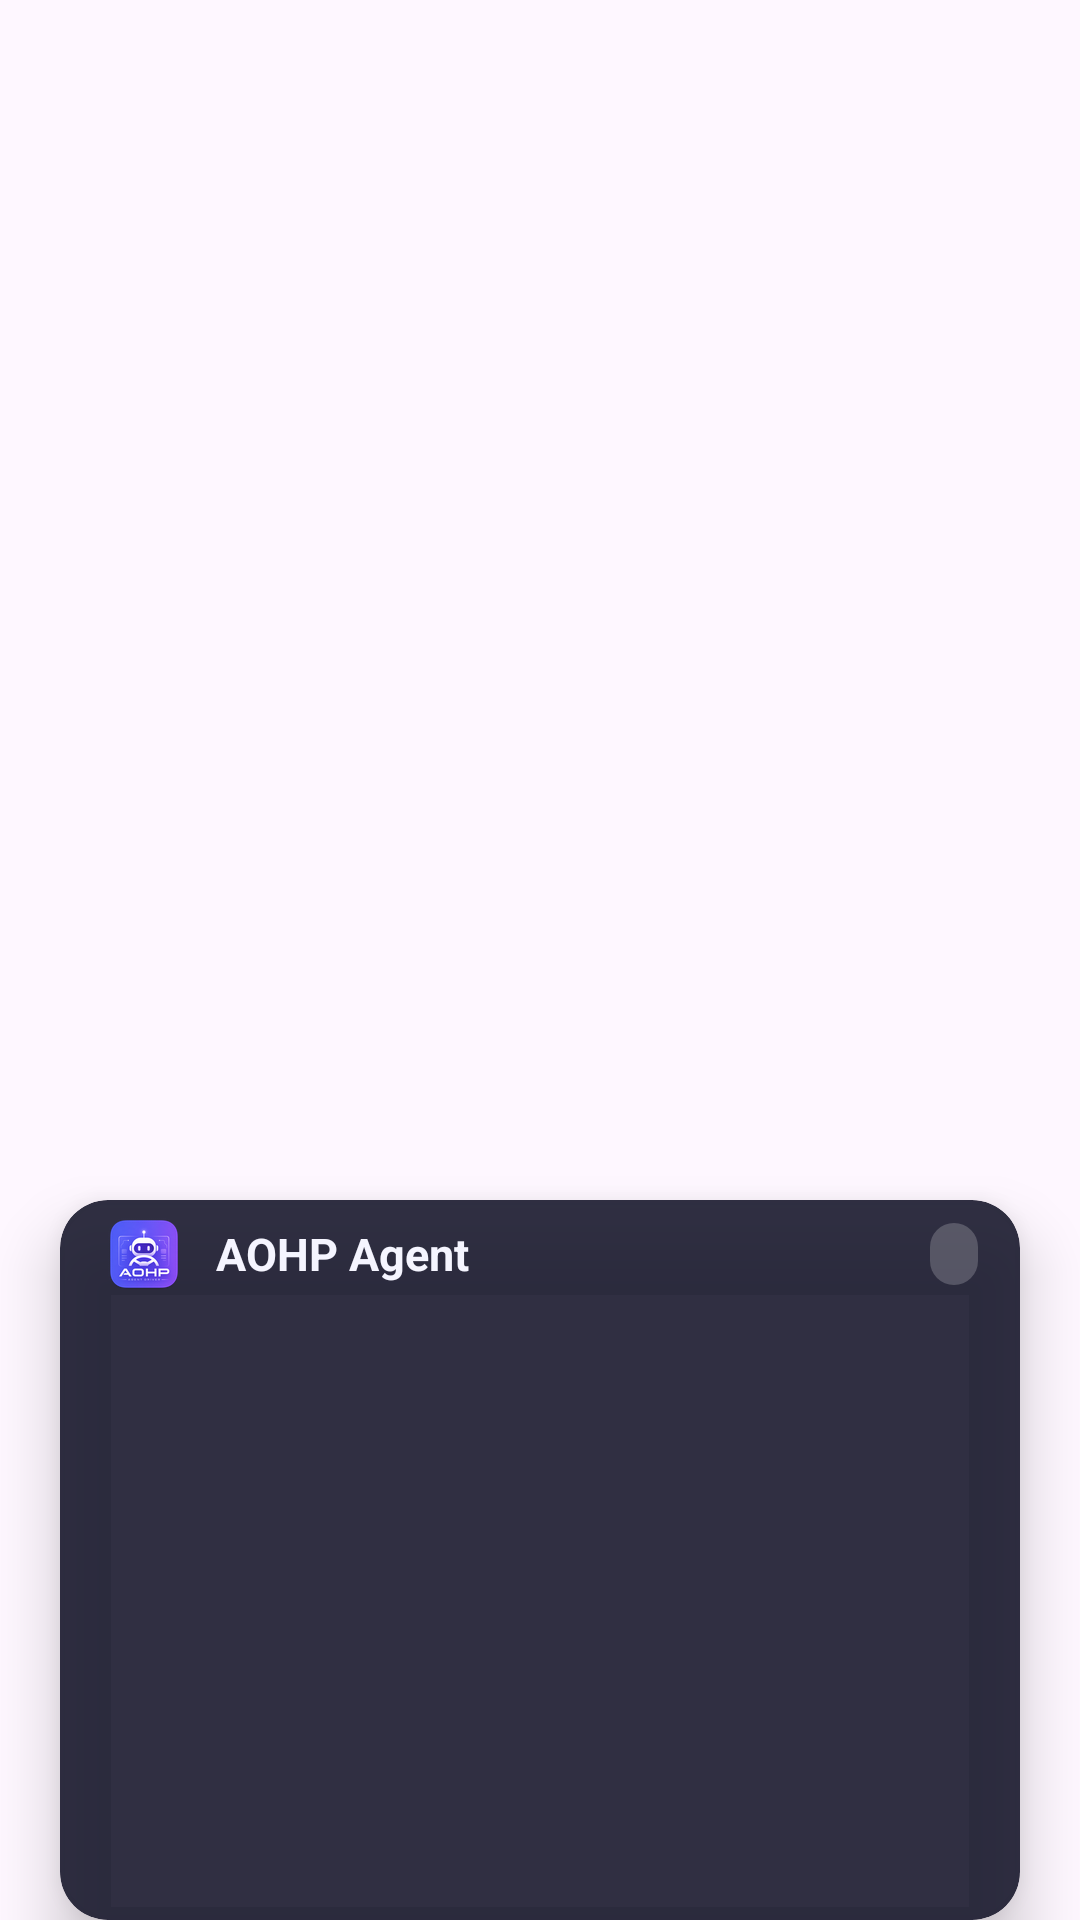

Produce the Android XML layout that renders to this screen, including the resource entries it uses.
<!-- AndroidManifest.xml: application theme Theme.AohpAgentDriver -->
<!-- res/layout/layout_agent_overlay_root.xml -->
<?xml version="1.0" encoding="utf-8"?>
<FrameLayout xmlns:android="http://schemas.android.com/apk/res/android"
    xmlns:app="http://schemas.android.com/apk/res-auto"
    android:id="@+id/overlay_root"
    android:layout_width="match_parent"
    android:layout_height="match_parent"
    android:clickable="false"
    android:focusable="false"
    android:importantForAccessibility="noHideDescendants">

    <org.aohp.agentdriver.ui.widget.CoolBreathingView
        android:id="@+id/view_border_light"
        android:layout_width="match_parent"
        android:layout_height="match_parent"
        android:clickable="false"
        android:focusable="false"
        android:importantForAccessibility="no"
        android:visibility="gone" />

    <include
        android:id="@+id/overlay_panel_include"
        layout="@layout/layout_agent_overlay_panel_content"
        android:layout_width="match_parent"
        android:layout_height="@dimen/overlay_panel_height"
        android:layout_gravity="bottom|center_horizontal"
        android:layout_marginStart="@dimen/overlay_panel_margin_horizontal"
        android:layout_marginEnd="@dimen/overlay_panel_margin_horizontal"
        android:layout_marginBottom="@dimen/overlay_panel_margin_bottom"
        android:clickable="false"
        android:focusable="false" />
</FrameLayout>
<!-- res/layout/layout_agent_overlay_panel_content.xml (included above) -->
<?xml version="1.0" encoding="utf-8"?>
<androidx.cardview.widget.CardView xmlns:android="http://schemas.android.com/apk/res/android"
    xmlns:app="http://schemas.android.com/apk/res-auto"
    android:id="@+id/overlay_card"
    android:layout_width="match_parent"
    android:layout_height="match_parent"
    android:clickable="false"
    android:focusable="false"
    app:cardBackgroundColor="@color/overlay_panel_bg"
    app:cardCornerRadius="16dp"
    app:cardElevation="12dp">

    <LinearLayout
        android:layout_width="match_parent"
        android:layout_height="match_parent"
        android:clickable="false"
        android:focusable="false"
        android:orientation="vertical"
        android:paddingStart="@dimen/overlay_panel_padding"
        android:paddingEnd="@dimen/overlay_panel_padding"
        android:paddingBottom="@dimen/overlay_panel_padding_bottom"
        android:paddingTop="@dimen/overlay_panel_padding_top">

        <LinearLayout
            android:layout_width="match_parent"
            android:layout_height="wrap_content"
            android:gravity="center_vertical"
            android:orientation="horizontal">

            <ImageView
                android:layout_width="28dp"
                android:layout_height="28dp"
                android:contentDescription="@string/app_name"
                android:scaleType="centerCrop"
                android:src="@drawable/ic_overlay_app_icon" />

            <TextView
                android:id="@+id/tv_overlay_title"
                android:layout_width="0dp"
                android:layout_height="wrap_content"
                android:layout_marginStart="10dp"
                android:layout_weight="1"
                android:ellipsize="end"
                android:maxLines="1"
                android:text="@string/overlay_title"
                android:textColor="@color/overlay_text_primary"
                android:textSize="15sp"
                android:textStyle="bold" />

            <TextView
                android:id="@+id/tv_overlay_state"
                android:layout_width="wrap_content"
                android:layout_height="wrap_content"
                android:background="@drawable/overlay_state_badge"
                android:paddingHorizontal="8dp"
                android:paddingVertical="3dp"
                android:textColor="@color/overlay_text_secondary"
                android:textSize="11sp" />
        </LinearLayout>

        <LinearLayout
            android:id="@+id/layout_overlay_task_section"
            android:layout_width="match_parent"
            android:layout_height="0dp"
            android:layout_weight="@dimen/overlay_task_section_weight"
            android:orientation="vertical"
            android:visibility="gone">

            <TextView
                android:layout_width="match_parent"
                android:layout_height="wrap_content"
                android:layout_marginTop="10dp"
                android:text="@string/overlay_task_label"
                android:textColor="@color/overlay_text_secondary"
                android:textSize="11sp"
                android:textStyle="bold" />

            <TextView
                android:id="@+id/tv_overlay_task"
                android:layout_width="match_parent"
                android:layout_height="0dp"
                android:layout_marginTop="4dp"
                android:layout_weight="1"
                android:lineSpacingExtra="2dp"
                android:textColor="@color/overlay_text_primary"
                android:textSize="13sp"
                app:autoSizeMaxTextSize="13sp"
                app:autoSizeMinTextSize="10sp"
                app:autoSizeStepGranularity="1sp"
                app:autoSizeTextType="uniform" />

            <View
                android:layout_width="match_parent"
                android:layout_height="1dp"
                android:layout_marginVertical="10dp"
                android:background="@color/overlay_divider" />
        </LinearLayout>

        <androidx.recyclerview.widget.RecyclerView
            android:id="@+id/rv_overlay_events"
            android:layout_width="match_parent"
            android:layout_height="0dp"
            android:layout_weight="@dimen/overlay_events_weight"
            android:clipToPadding="true"
            android:clickable="false"
            android:focusable="false"
            android:nestedScrollingEnabled="true"
            android:overScrollMode="never"
            android:paddingBottom="@dimen/overlay_events_padding_bottom"
            android:scrollbars="vertical" />

        <TextView
            android:id="@+id/tv_overlay_summary"
            android:layout_width="match_parent"
            android:layout_height="wrap_content"
            android:layout_marginTop="8dp"
            android:ellipsize="end"
            android:maxLines="2"
            android:textColor="@color/overlay_text_secondary"
            android:textSize="12sp"
            android:visibility="gone" />
    </LinearLayout>
</androidx.cardview.widget.CardView>
<!-- resources referenced by this layout -->
<resources>
  <color name="overlay_divider">#33FFFFFF</color>
  <color name="overlay_panel_bg">#E61A1A2E</color>
  <color name="overlay_text_primary">#F5F5FF</color>
  <color name="overlay_text_secondary">#B0BEC5</color>
  <dimen name="overlay_events_padding_bottom">0dp</dimen>
  <item name="overlay_events_weight" format="float" type="dimen">0.15</item>
  <dimen name="overlay_panel_height">240dp</dimen>
  <dimen name="overlay_panel_margin_bottom">0dp</dimen>
  <dimen name="overlay_panel_margin_horizontal">20dp</dimen>
  <dimen name="overlay_panel_padding">14dp</dimen>
  <dimen name="overlay_panel_padding_bottom">8dp</dimen>
  <dimen name="overlay_panel_padding_top">4dp</dimen>
  <item name="overlay_task_section_weight" format="float" type="dimen">0.85</item>
  <!-- drawable ic_overlay_app_icon: png bitmap (drawable-hdpi, 3195 bytes) -->
  <!-- drawable overlay_state_badge (drawable) -->
  <?xml version="1.0" encoding="utf-8"?>
  <shape xmlns:android="http://schemas.android.com/apk/res/android"
      android:shape="rectangle">
      <solid android:color="@color/overlay_badge_bg" />
      <corners android:radius="8dp" />
  </shape>
  <string name="app_name">AOHP Agent Driver</string>
  <string name="overlay_task_label">Task</string>
  <string name="overlay_title">AOHP Agent</string>
  <style name="Theme.AohpAgentDriver" parent="Theme.Material3.DayNight.NoActionBar">
          
          <item name="colorPrimary">@color/md_theme_light_primary</item>
          <item name="colorOnPrimary">@color/md_theme_light_onPrimary</item>
          <item name="colorPrimaryContainer">@color/md_theme_light_primaryContainer</item>
          <item name="colorOnPrimaryContainer">@color/md_theme_light_onPrimaryContainer</item>
          
          
          <item name="colorSecondary">@color/md_theme_light_secondary</item>
          <item name="colorOnSecondary">@color/md_theme_light_onSecondary</item>
          <item name="colorSecondaryContainer">@color/md_theme_light_secondaryContainer</item>
          <item name="colorOnSecondaryContainer">@color/md_theme_light_onSecondaryContainer</item>
          
          
          <item name="android:statusBarColor">?attr/colorPrimaryContainer</item>
      </style>
  <color name="overlay_badge_bg">#33FFFFFF</color>
  <color name="md_theme_light_primary">#0061A4</color>
  <color name="md_theme_light_onPrimary">#FFFFFF</color>
  <color name="md_theme_light_primaryContainer">#1565C0</color>
  <color name="md_theme_light_onPrimaryContainer">#FFFFFF</color>
  <color name="md_theme_light_secondary">#535F70</color>
  <color name="md_theme_light_onSecondary">#FFFFFF</color>
  <color name="md_theme_light_secondaryContainer">#D7E3F7</color>
  <color name="md_theme_light_onSecondaryContainer">#101C2B</color>
</resources>
